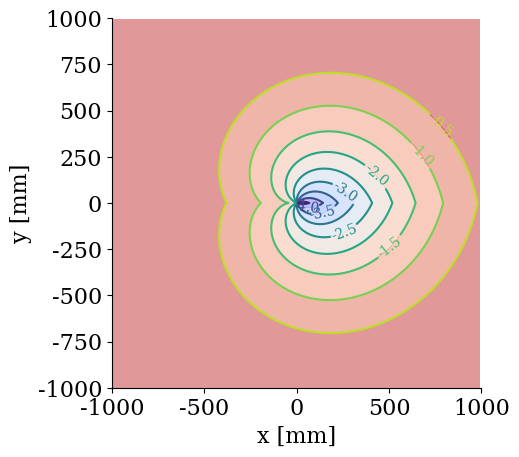

Here is the Python script that generated this plot:
from __future__ import division
from matplotlib import pyplot as plt
import numpy as np
import math as m
import matplotlib as mlp

pgf_with_rc_fonts = {
    "font.family": "serif",
    "font.size": 16,
    "legend.fontsize": 16,
    "font.sans-serif": ["DejaVu Sans"],  # use a specific sans-serif font
}
mlp.rcParams.update(pgf_with_rc_fonts)


def estimate_time(x, y):

    # strength = 1.5
    # radius = 2
    
    angle = np.degrees(np.arctan2(y, x))
    rot_time = np.abs(angle/velRot)

    # calculate the distance
    distance = np.hypot(x, y)
    distance_time = distance/velWalk
    total_time = distance_time + rot_time  # type: np.ndarray

    for d1 in range(len(x)):
        for d2 in range(len(y)):
            total_time[d1, d2] = 1.5*total_time[d1, d2] * m.exp(-total_time[d1, d2] * 0.1)

            if total_time[d1, d2] >= 5:
                total_time[d1, d2] = 5

            total_time[d1, d2] -= 5

    return total_time


if __name__ == "__main__":
    # Constants for robot
    velRot = 60  # grad pro second
    velWalk = 200  # mm pro second
    size = 1000

    x_val = np.arange(-size, size, 10)
    y_val = np.arange(-size, size, 10)
    xm, ym = np.meshgrid(x_val, y_val)

    times = estimate_time(xm, ym)

    # plot
    fig = plt.figure(frameon=False)
    ax = fig.gca()

    ax.set_aspect("equal")
    ax.set_xlabel("x [mm]")
    ax.set_ylabel("y [mm]")
    ax.axis('on')
    ax.set_xlim([-size, size])
    ax.set_ylim([-size, size])
    ax.spines['left'].set_position(('axes', 0.0))
    ax.spines['bottom'].set_position(('axes', 0.0))
    ax.spines['right'].set_visible(False)
    ax.spines['top'].set_visible(False)

    ax.get_xaxis().tick_bottom()  # remove unneeded ticks
    ax.get_yaxis().tick_left()
          
    CS1 = plt.contourf(x_val, y_val, times, 10, alpha=0.5, cmap="coolwarm", frameon=False)
    
    CS = plt.contour(CS1, levels=CS1.levels)
    plt.clabel(CS, inline=1, fontsize=10)
        
    plt.show()
